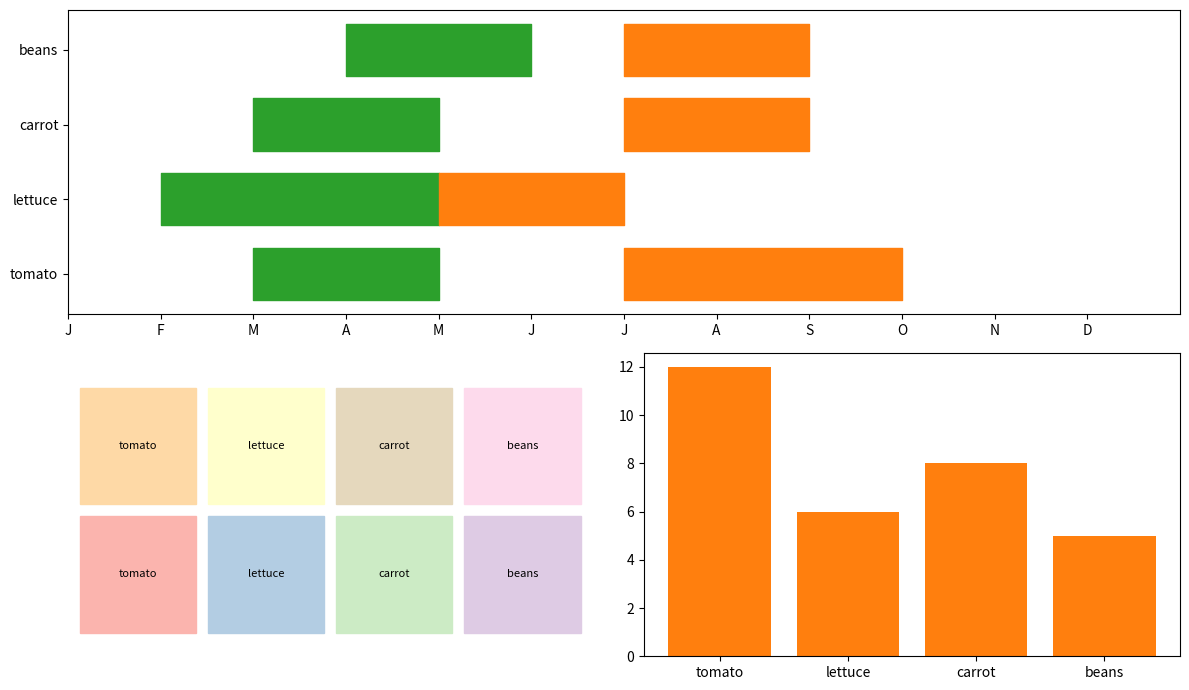

The script that saved this image:
# Garden plan: sowing/harvest windows per crop as broken_barh with month ticks, a bed layout grid and a yield bar chart.
import numpy as np
import matplotlib.pyplot as plt
from matplotlib.patches import Rectangle

crops = {"tomato": [(3, 2), (7, 3)], "lettuce": [(2, 3), (5, 2)], "carrot": [(3, 2), (7, 2)], "beans": [(4, 2), (7, 2)]}
fig = plt.figure(figsize=(12, 7))
a = fig.add_subplot(2, 1, 1)
for k, (crop, (sow, harvest)) in enumerate(crops.items()):
    a.broken_barh([sow], (k - 0.35, 0.7), color="C2")
    a.broken_barh([harvest], (k - 0.35, 0.7), color="C1")
a.set_yticks(range(4), list(crops)); a.set_xticks(range(1, 13), list("JFMAMJJASOND")); a.set_xlim(1, 13)
b = fig.add_subplot(2, 2, 3)
for i in range(2):
    for j in range(4):
        b.add_patch(Rectangle((j * 1.1, i * 1.1), 1, 1, color=plt.cm.Pastel1((i * 4 + j) % 9)))
        b.text(j * 1.1 + 0.5, i * 1.1 + 0.5, list(crops)[(i * 4 + j) % 4], ha="center", va="center", fontsize=8)
b.set_xlim(-0.1, 4.5); b.set_ylim(-0.1, 2.3); b.set_aspect("equal"); b.axis("off")
c = fig.add_subplot(2, 2, 4)
c.bar(list(crops), [12, 6, 8, 5], color="C1")
fig.tight_layout()
print(len(a.collections), len(b.patches))
fig.savefig("garden.png", dpi=50)
